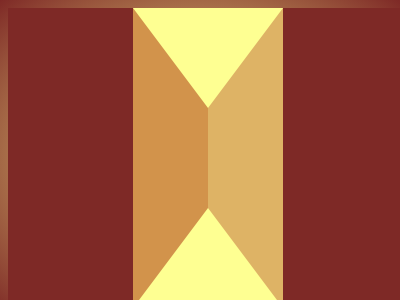

Write the HTML and CSS that draws this image.

<!DOCTYPE html>
<html>

<head>
	<meta charset='utf-8'>
	<meta http-equiv='X-UA-Compatible' content='IE=edge'>
	<title>CSS Battle Daily Targets Solution - 14th March, 2024</title>
	<style>
		body {
			display: grid;
			place-items: center;
			min-height: 97vh;
			background: radial-gradient(#FEFF92, #7E2926);
		}

		.container {
			height: 300px;
			width: 400px;
			background: #7E2926;
		}

		.parent {
			height: 100px;
			border: solid;
			border-color: #FEFF92#DEB365#FEFF92#D2934B;
			border-width: 100px 75px;
			margin: 0 125px
		}
	</style>
</head>

<body>
	<div class="container">
		<div class="parent">
		</div>
	</div>
</body>

</html>
